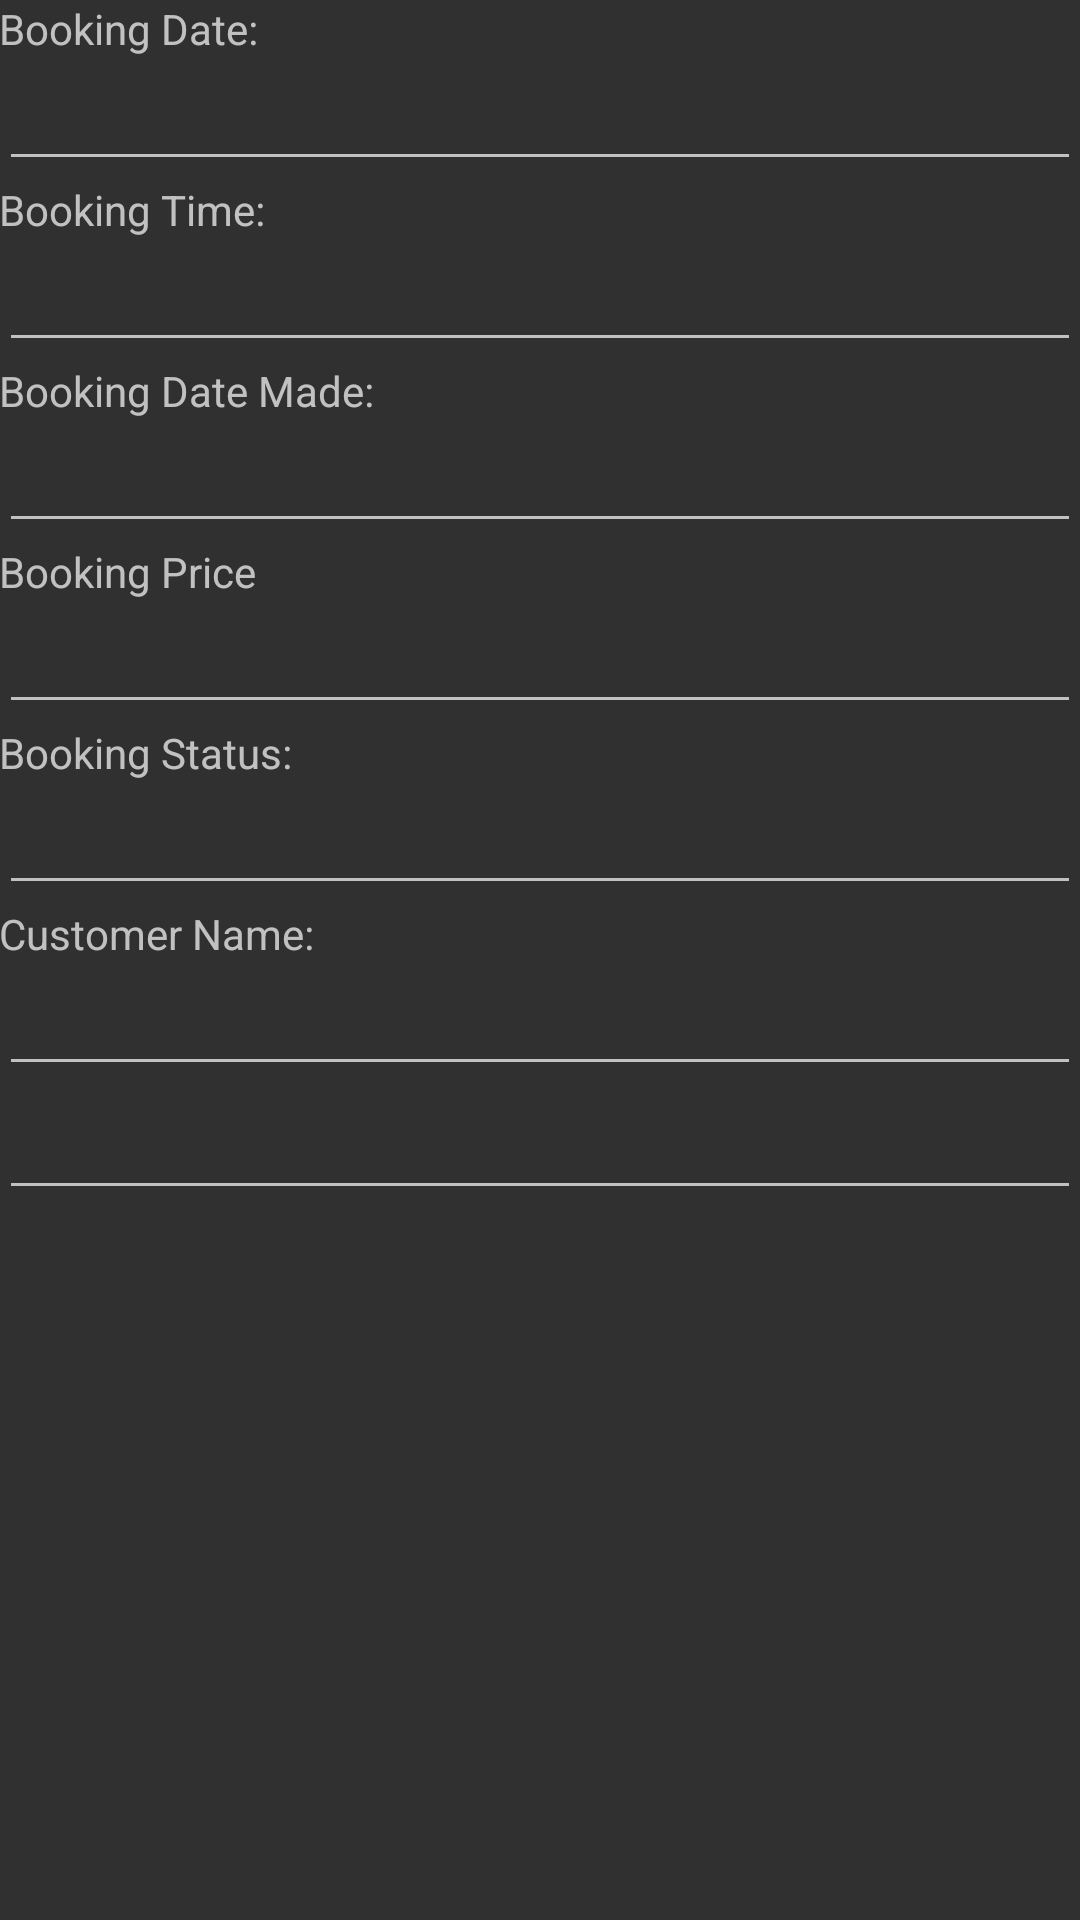

Here is an Android app screen rendered from its layout file. Give the layout XML and the strings, colors and styles it references.
<!-- AndroidManifest.xml: application theme AppTheme -->
<!-- res/layout/edit_cook_bookings.xml -->
<ScrollView xmlns:android="http://schemas.android.com/apk/res/android"
    xmlns:tools="http://schemas.android.com/tools"
    android:layout_width="fill_parent"
    android:layout_height="fill_parent">

    <LinearLayout
        android:layout_width="match_parent"
        android:orientation="vertical"
        android:layout_height="match_parent" android:paddingLeft="@dimen/activity_horizontal_margin"
        android:paddingRight="@dimen/activity_horizontal_margin"
        android:paddingTop="@dimen/activity_vertical_margin"
        android:paddingBottom="@dimen/activity_vertical_margin" tools:context=".editCookProfile">

        <EditText
            android:layout_width="match_parent"
            android:layout_height="wrap_content"
            android:id="@+id/editTextBooking_ID"
            android:visibility="gone" />

        <EditText
            android:layout_width="match_parent"
            android:layout_height="wrap_content"
            android:id="@+id/editTextCustomer_ID"
            android:visibility="gone"/>

        <EditText
            android:layout_width="match_parent"
            android:layout_height="wrap_content"
            android:id="@+id/editTextCook_ID"
            android:visibility="gone"/>

        <TextView
            android:layout_width="wrap_content"
            android:layout_height="wrap_content"
            android:text="Booking Date: " />

        <EditText
            android:layout_width="match_parent"
            android:layout_height="wrap_content"
            android:id="@+id/editTextBooking_Date" />

        <TextView
            android:layout_width="wrap_content"
            android:layout_height="wrap_content"
            android:text="Booking Time: "/>

        <EditText
            android:layout_width="match_parent"
            android:layout_height="wrap_content"
            android:id="@+id/editTextBooking_Time" />

        <TextView
            android:layout_width="wrap_content"
            android:layout_height="wrap_content"
            android:text="Booking Date Made: " />

        <EditText
            android:layout_width="match_parent"
            android:layout_height="wrap_content"
            android:id="@+id/editTextBooking_Made" />

        <TextView
            android:layout_width="wrap_content"
            android:layout_height="wrap_content"
            android:text="Booking Price" />

        <EditText
            android:layout_width="match_parent"
            android:layout_height="wrap_content"
            android:id="@+id/editTextBooking_Price" />

        <TextView
            android:layout_width="wrap_content"
            android:layout_height="wrap_content"
            android:text="Booking Status: " />

        <EditText
            android:layout_width="match_parent"
            android:layout_height="wrap_content"
            android:id="@+id/editTextBooking_Status" />

        <TextView
            android:layout_width="wrap_content"
            android:layout_height="wrap_content"
            android:text="Customer Name: " />

        <EditText
            android:layout_width="match_parent"
            android:layout_height="wrap_content"
            android:id="@+id/editTextCustomer_FirstName" />
        <EditText
            android:layout_width="match_parent"
            android:layout_height="wrap_content"
            android:id="@+id/editTextCustomer_Surname" />

        <Button
            android:layout_width="match_parent"
            android:layout_height="wrap_content"
            android:text="Update Booking"
            android:id="@+id/buttonUpdate"
            android:visibility="gone"/>

        <Button
            android:layout_width="match_parent"
            android:layout_height="wrap_content"
            android:text="Booking Complete"
            android:id="@+id/buttonComplete"
            android:visibility="gone"/>

    </LinearLayout>

</ScrollView>
<!-- resources referenced by this layout -->
<resources>
  <style name="AppTheme" parent="Theme.AppCompat.NoActionBar">
          
          <item name="colorPrimary">@color/primary_material_dark</item>
          <item name="colorPrimaryDark">@color/primary_dark_material_dark</item>
          <item name="colorAccent">@color/accent_material_dark</item>
          <item name="colorButtonNormal">#B284BE</item>
          <item name="android:colorButtonNormal">#B284BE</item>
      </style>
</resources>
